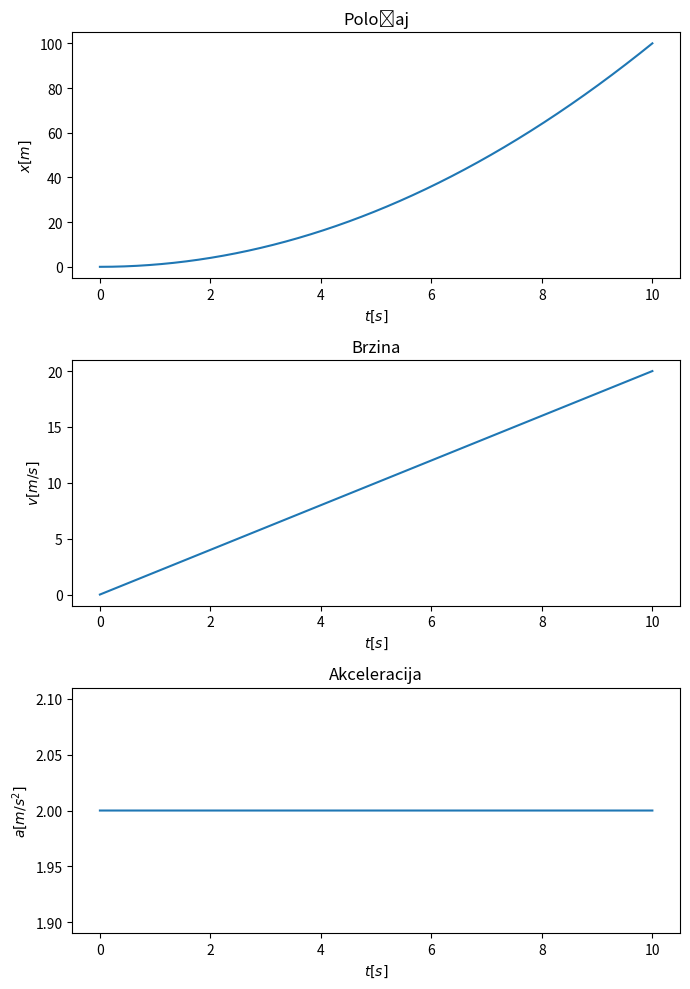

Write Python code to recreate this figure.
import numpy as np
import matplotlib.pyplot as plt

T = 10. #vrijeme gibanja u sekundama

F = 10. #iznos sile u newtonima
m = 5. #masa čestice u kg

v = [0.] #početna brzina
x = [0.] #početni položaj

a = F/m #akceleracija

N = 1e5 #broj koraka pri numeričkom riješavanju

dt = T/N #vremenska razlika između koraka

N = int(N)

#numeričko računanje brzine i položaja
for i in range(N-1):
    v += [v[i]+a*dt]
    x += [x[i]+v[i+1]*dt]

t = np.linspace(0, T, N)

fig, (ax1,ax2,ax3) = plt.subplots(3,1, figsize=(7,10))

#graf položaja
ax1.plot(t,x)
ax1.title.set_text('Položaj')
ax1.set_xlabel(r'$t[s]$')
ax1.set_ylabel(r'$x[m]$')

#graf brzine
ax2.plot(t,v)
ax2.title.set_text('Brzina')
ax2.set_xlabel(r'$t[s]$')
ax2.set_ylabel(r'$v[m/s]$')

#graf akceleracije
ax3.plot(t,len(t)*[a])
ax3.title.set_text('Akceleracija')
ax3.set_xlabel(r'$t[s]$')
ax3.set_ylabel(r'$a[m/s^2]$')

#plotanje
plt.tight_layout()
plt.show()